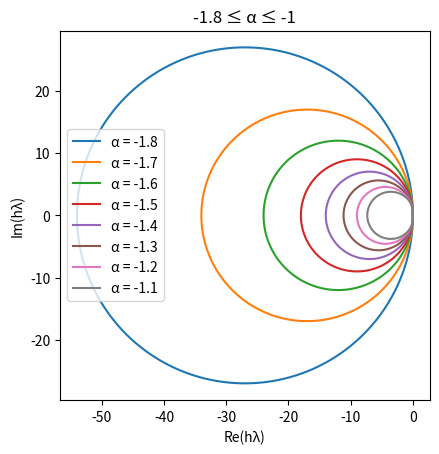
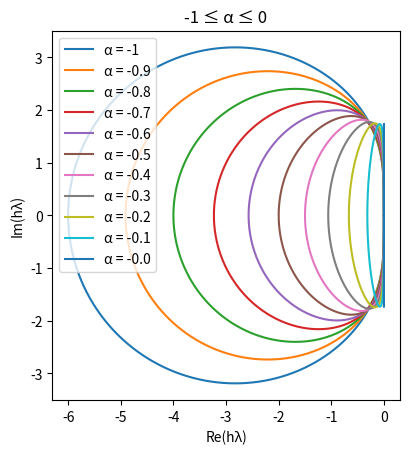

These figures' Python source, in order:
import numpy as np
import matplotlib.pyplot as plt

def compute_points(alpha):
    beta_m1 = (4 - alpha)/12
    beta_0 = 2 * (alpha + 2) / 3
    beta_1 = 2 + alpha - beta_m1 - beta_0

    re = []
    im = []

    theta = 0
    while theta < 2 * np.pi:
        f = (np.exp(theta * 2j) + alpha * np.exp(theta * 1j) - (1 + alpha))/(beta_m1 * np.exp(theta * 2j) + beta_0 * np.exp(theta * 1j) + beta_1)
        re.append(f.real)
        im.append(f.imag)
        theta += 0.0001

    return re, im

def plot(alpha_min, alpha_max, block=False):
    _, ax = plt.subplots()

    alpha = alpha_min
    legend = []
    while alpha < alpha_max:
        re, im = compute_points(alpha)
        ax.plot(re, im)
        legend.append(f'α = {round(alpha, 1)}')
        alpha += 0.1

    ax.set_xlabel('Re(hλ)')
    ax.set_ylabel('Im(hλ)')
    ax.set_aspect('equal')
    ax.set_title(f'{alpha_min} ≤ α ≤ {alpha_max}')
    ax.legend(legend)
    plt.show(block=block)

def check_root(alpha, z):

    beta_m1 = (4 - alpha)/12
    beta_0 = 2 * (alpha + 2) / 3
    beta_1 = 2 + alpha - beta_m1 - beta_0
    
    a = 1 - z*beta_m1
    b = alpha - z*beta_0
    c = (- 1 - alpha) - z * beta_1

    return (-b - np.sqrt((b**2) - 4 * a * c)) / (2 * a)

i = -1.8
while i < 0:
    print(f'alpha = {round(i, 1)}, h*lambda = {0.15}: {check_root(i, 0.15)}')
    i += 0.1

plot(-1.8, -1, True)
plot(-1, -0, True)